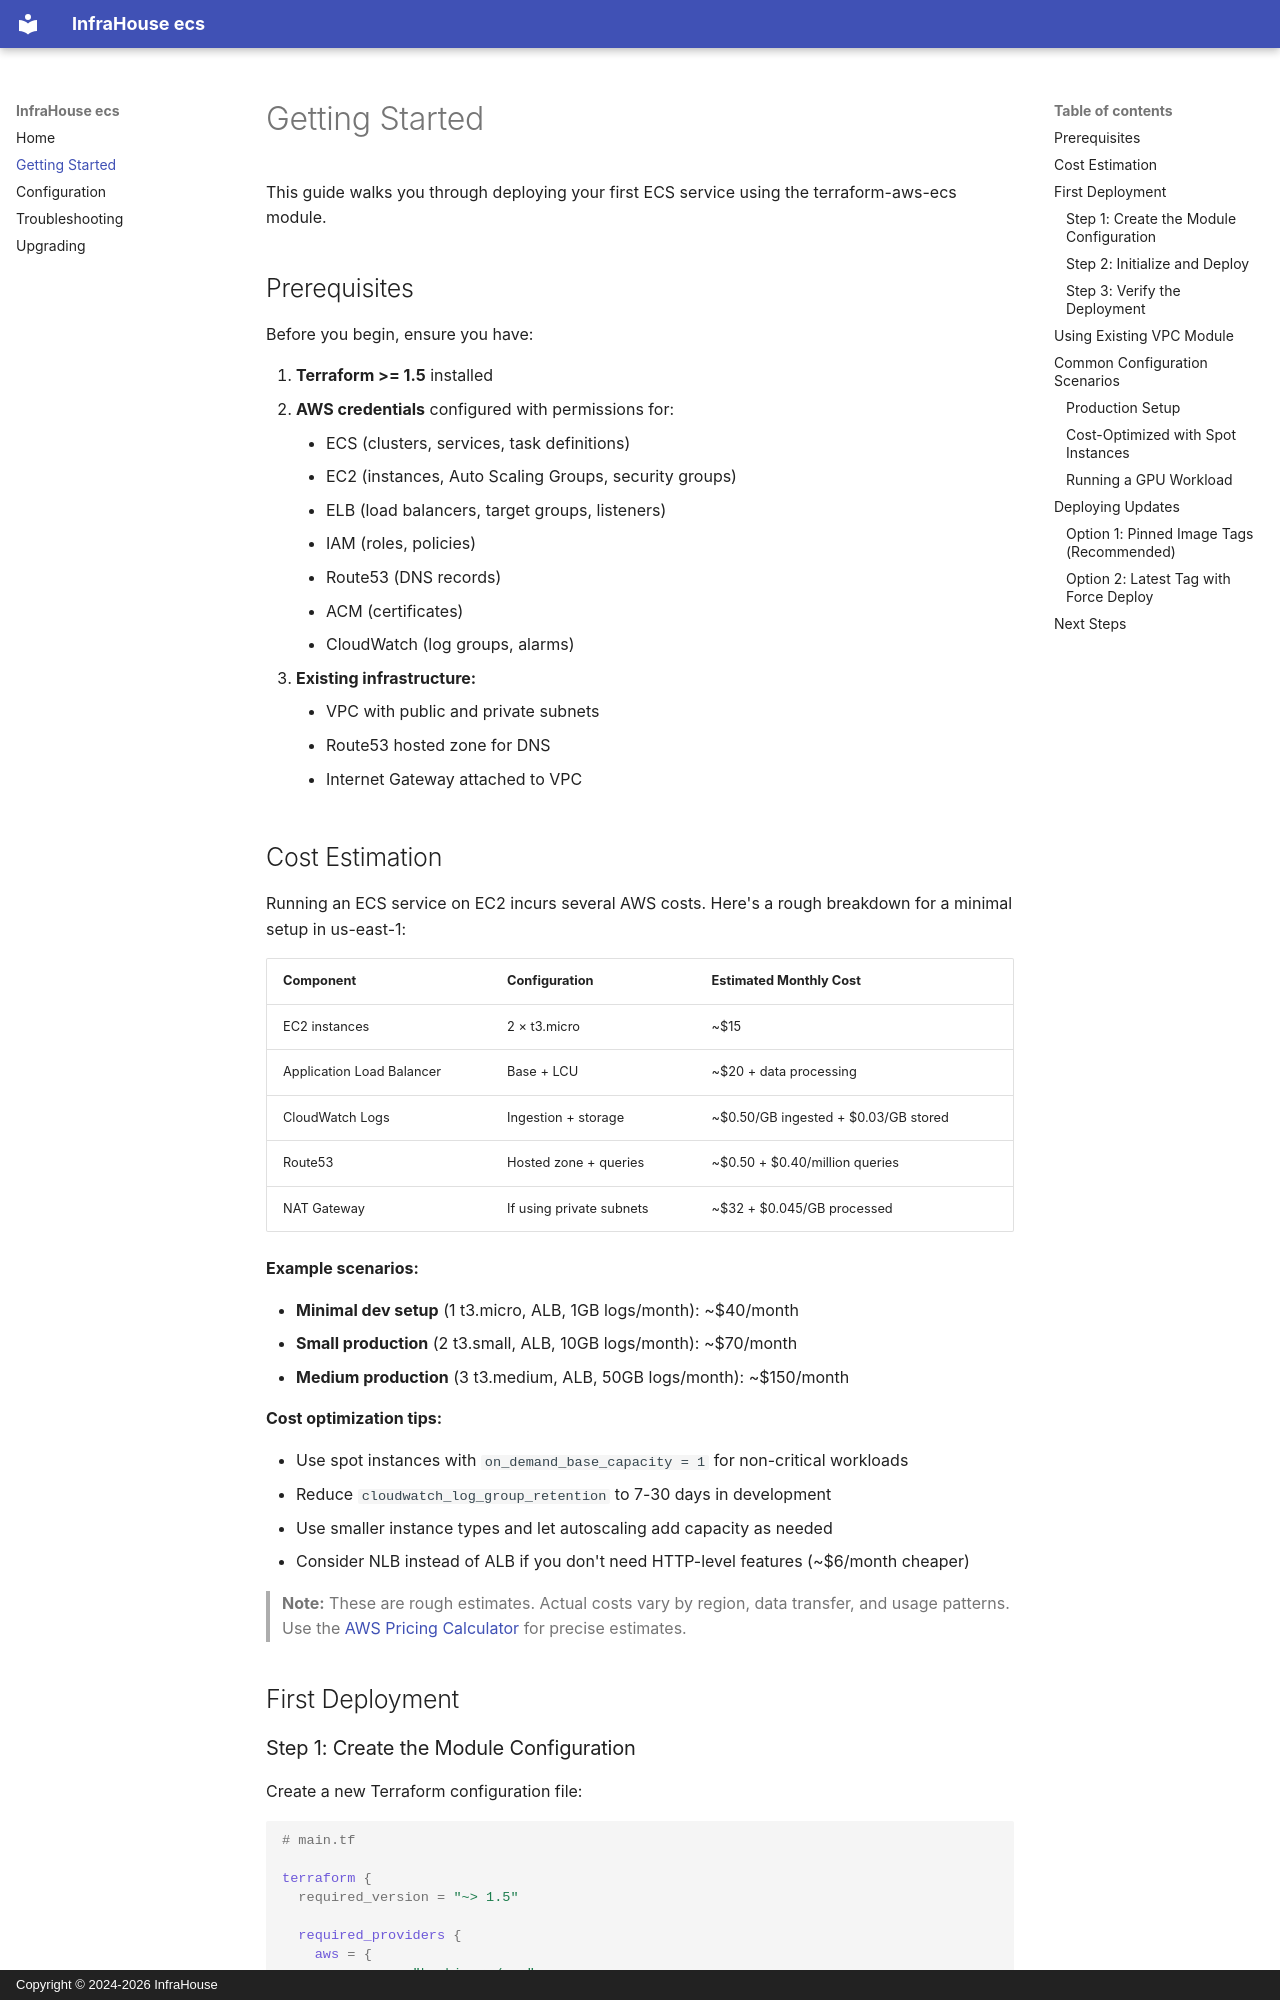

repository: infrahouse/terraform-aws-ecs · page: getting-started/index.html · generator: mkdocs · copyright: Copyright © 2024-2026 InfraHouse

# Getting Started

This guide walks you through deploying your first ECS service using the terraform-aws-ecs module.

## Prerequisites

Before you begin, ensure you have:

1. **Terraform >= 1.5** installed
2. **AWS credentials** configured with permissions for:
    - ECS (clusters, services, task definitions)
    - EC2 (instances, Auto Scaling Groups, security groups)
    - ELB (load balancers, target groups, listeners)
    - IAM (roles, policies)
    - Route53 (DNS records)
    - ACM (certificates)
    - CloudWatch (log groups, alarms)
3. **Existing infrastructure:**
    - VPC with public and private subnets
    - Route53 hosted zone for DNS
    - Internet Gateway attached to VPC

## Cost Estimation

Running an ECS service on EC2 incurs several AWS costs. Here's a rough breakdown for a minimal setup in us-east-1:

| Component | Configuration | Estimated Monthly Cost |
|-----------|---------------|------------------------|
| EC2 instances | 2 × t3.micro | ~$15 |
| Application Load Balancer | Base + LCU | ~$20 + data processing |
| CloudWatch Logs | Ingestion + storage | ~$0.50/GB ingested + $0.03/GB stored |
| Route53 | Hosted zone + queries | ~$0.50 + $0.40/million queries |
| NAT Gateway | If using private subnets | ~$32 + $0.045/GB processed |

**Example scenarios:**

- **Minimal dev setup** (1 t3.micro, ALB, 1GB logs/month): ~$40/month
- **Small production** (2 t3.small, ALB, 10GB logs/month): ~$70/month
- **Medium production** (3 t3.medium, ALB, 50GB logs/month): ~$150/month

**Cost optimization tips:**

- Use spot instances with `on_demand_base_capacity = 1` for non-critical workloads
- Reduce `cloudwatch_log_group_retention` to 7-30 days in development
- Use smaller instance types and let autoscaling add capacity as needed
- Consider NLB instead of ALB if you don't need HTTP-level features (~$6/month cheaper)

> **Note:** These are rough estimates. Actual costs vary by region, data transfer, and usage patterns.
> Use the [AWS Pricing Calculator](https://calculator.aws/) for precise estimates.

## First Deployment
